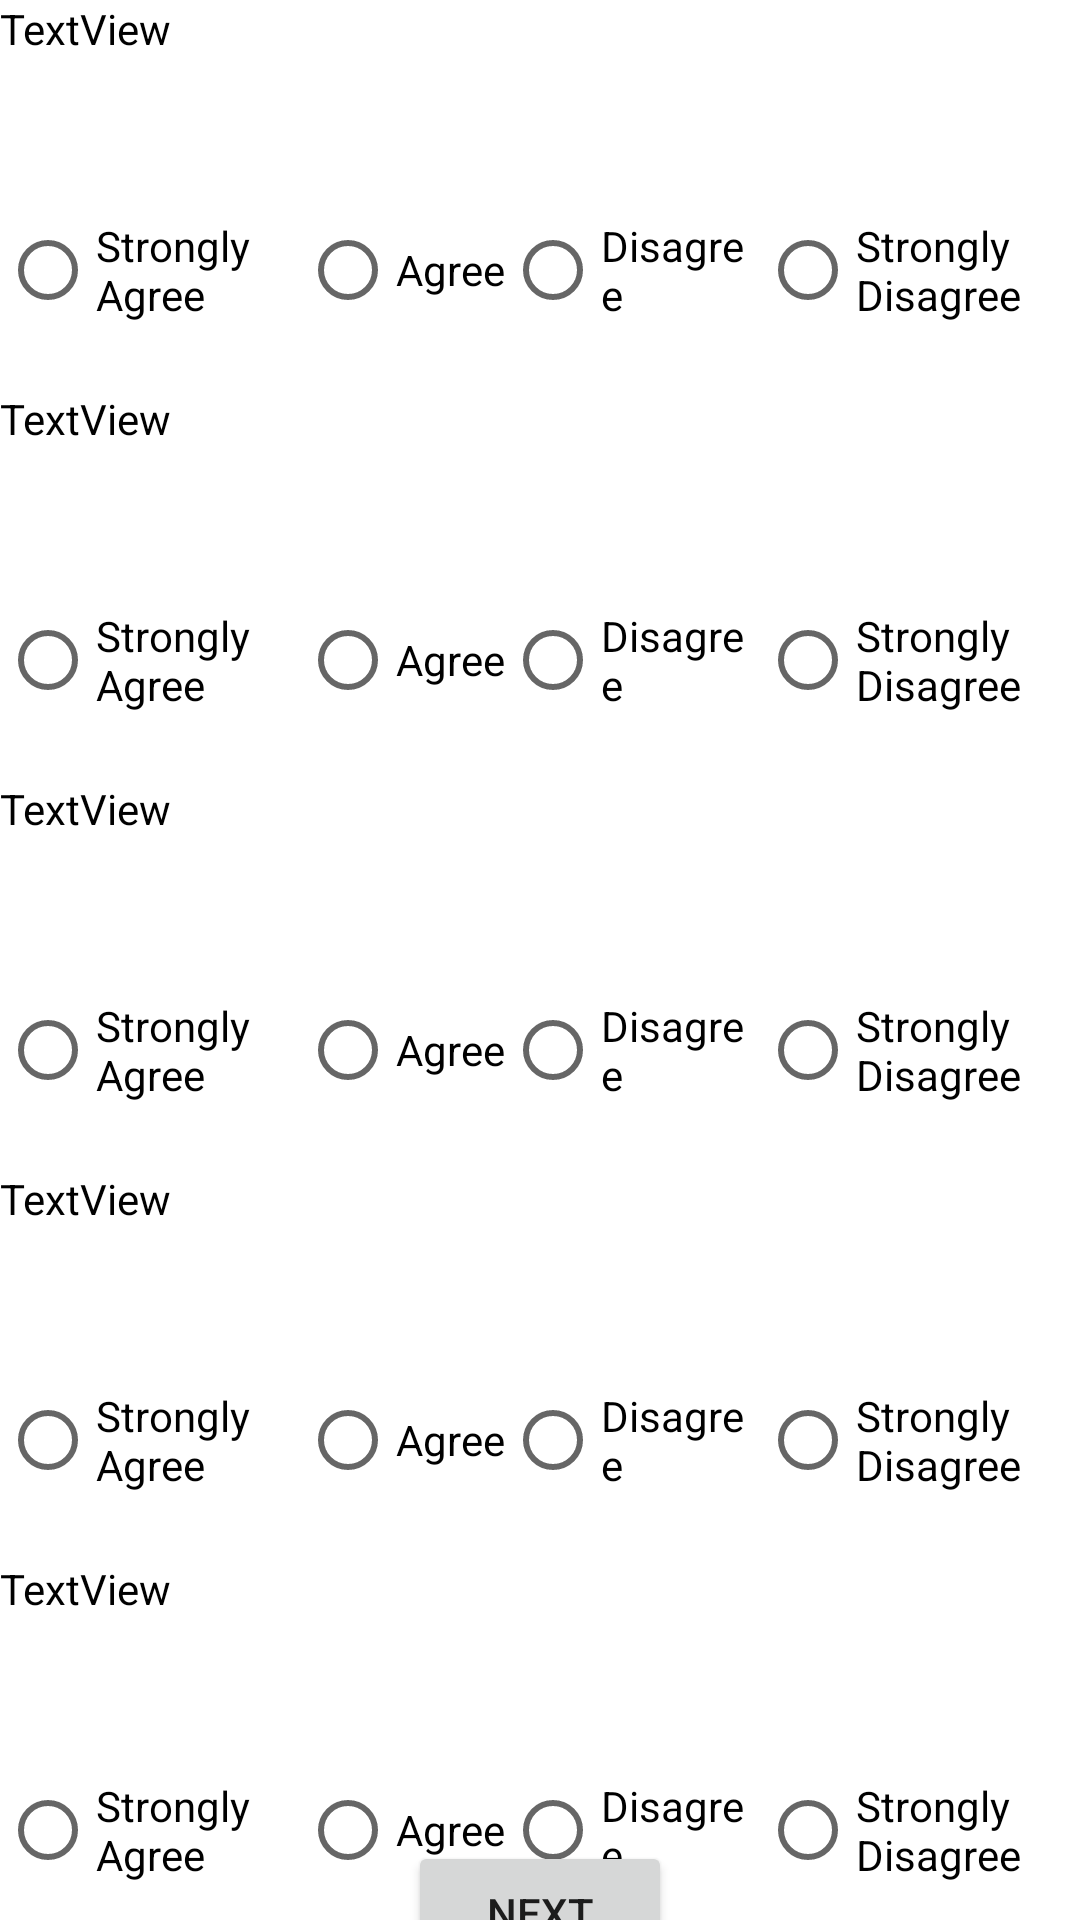

Write the Android layout XML for this screen, with the resource values it uses.
<!-- AndroidManifest.xml: application theme Theme.Psyapp -->
<!-- res/layout/activity_quizz.xml -->
<?xml version="1.0" encoding="utf-8"?>
<androidx.constraintlayout.widget.ConstraintLayout
        xmlns:android="http://schemas.android.com/apk/res/android"
        xmlns:tools="http://schemas.android.com/tools"
        xmlns:app="http://schemas.android.com/apk/res-auto"
        android:layout_width="match_parent"
        android:layout_height="match_parent"
        tools:context=".QuizzActivity">
    <TextView
            android:textColor="@color/black"
            android:text="TextView"
            android:layout_width="match_parent"
            android:layout_height="50dp" android:id="@+id/textView2"
            app:layout_constraintEnd_toEndOf="parent" app:layout_constraintStart_toStartOf="parent"
            app:layout_constraintBottom_toBottomOf="parent" app:layout_constraintTop_toTopOf="parent"
            app:layout_constraintHorizontal_bias="0.0" app:layout_constraintVertical_bias="0.0"/>
    <RadioGroup
            android:layout_width="match_parent"
            android:layout_height="50dp"
            app:layout_constraintEnd_toEndOf="parent" app:layout_constraintStart_toStartOf="parent"
            android:layout_marginTop="15dp" app:layout_constraintTop_toBottomOf="@+id/textView2"
            app:layout_constraintBottom_toBottomOf="parent" app:layout_constraintHorizontal_bias="0.0"
            app:layout_constraintVertical_bias="0.0"
            android:orientation="horizontal" android:id="@+id/radioGroup">
        <RadioButton
                android:text="Strongly Agree"
                android:layout_width="100dp"
                android:tag="2"
                android:layout_height="match_parent" android:id="@+id/radioButton1"/>

        <RadioButton
                android:text="Agree"
                android:tag="1"
                android:layout_width="wrap_content"
                android:layout_height="match_parent" android:id="@+id/radioButton2"/>
        <RadioButton
                android:text="Disagree"
                android:tag="-1"
                android:layout_width="120dp"
                android:layout_height="match_parent" android:id="@+id/radioButton3" android:layout_weight="1"/>
        <RadioButton
                android:text="Strongly Disagree"
                android:tag="-2"
                android:layout_width="wrap_content"
                android:layout_height="match_parent" android:id="@+id/radioButton4" android:layout_weight="1"/>

    </RadioGroup>
    <TextView
            android:text="TextView"
            android:textColor="@color/black"
            android:layout_marginTop="15dp"
            android:layout_width="match_parent"
            android:layout_height="50dp" android:id="@+id/textView3"
            app:layout_constraintTop_toBottomOf="@+id/radioGroup"
            app:layout_constraintBottom_toBottomOf="parent" app:layout_constraintEnd_toEndOf="parent"
            app:layout_constraintStart_toStartOf="parent" app:layout_constraintHorizontal_bias="0.0"
            app:layout_constraintVertical_bias="0.0"/>
    <RadioGroup
            android:layout_width="match_parent"
            android:layout_height="50dp"
            android:layout_marginTop="15dp"
            app:layout_constraintEnd_toEndOf="parent" app:layout_constraintStart_toStartOf="parent"
            app:layout_constraintTop_toBottomOf="@+id/textView3" app:layout_constraintBottom_toBottomOf="parent"
            android:orientation="horizontal"
            app:layout_constraintHorizontal_bias="0.0" app:layout_constraintVertical_bias="0.0"
            android:id="@+id/radioGroup2">

        <RadioButton
                android:text="Strongly Agree"
                android:tag="2"
                android:layout_width="100dp"
                android:layout_height="match_parent" android:id="@+id/radioButton5"/>
        <RadioButton
                android:text="Agree"
                android:tag="1"
                android:layout_width="wrap_content"
                android:layout_height="match_parent" android:id="@+id/radioButton6"/>
        <RadioButton
                android:text="Disagree"
                android:tag="-1"
                android:layout_width="120dp"
                android:layout_height="match_parent" android:id="@+id/radioButton7" android:layout_weight="1"/>
        <RadioButton
                android:text="Strongly Disagree"
                android:tag="-2"
                android:layout_width="wrap_content"
                android:layout_height="match_parent" android:id="@+id/radioButton8" android:layout_weight="1"/>

    </RadioGroup>
    <TextView
            android:text="TextView"
            android:layout_width="match_parent"
            android:textColor="@color/black"
            android:layout_marginTop="15dp"
            android:layout_height="50dp" android:id="@+id/textView4"
            app:layout_constraintTop_toBottomOf="@+id/radioGroup2"
            app:layout_constraintBottom_toBottomOf="parent" app:layout_constraintEnd_toEndOf="parent"
            app:layout_constraintStart_toStartOf="parent" app:layout_constraintHorizontal_bias="0.0"
            app:layout_constraintVertical_bias="0.0"/>
    <RadioGroup
            android:orientation="horizontal"
            android:layout_marginTop="15dp"
            android:layout_width="match_parent"
            android:layout_height="50dp"
            app:layout_constraintEnd_toEndOf="parent" app:layout_constraintStart_toStartOf="parent"
            app:layout_constraintTop_toBottomOf="@+id/textView4" app:layout_constraintBottom_toBottomOf="parent"
            app:layout_constraintHorizontal_bias="0.0" app:layout_constraintVertical_bias="0.0"
            android:id="@+id/radioGroup3">
        <RadioButton
                android:text="Strongly Agree"
                android:tag="2"
                android:layout_width="100dp"
                android:layout_height="match_parent" android:id="@+id/radioButton9"/>

        <RadioButton
                android:text="Agree"
                android:tag="1"
                android:layout_width="wrap_content"
                android:layout_height="match_parent" android:id="@+id/radioButton10"/>
        <RadioButton
                android:text="Disagree"
                android:tag="-1"
                android:layout_width="120dp"
                android:layout_height="match_parent" android:id="@+id/radioButton11" android:layout_weight="1"/>
        <RadioButton
                android:text="Strongly Disagree"
                android:tag="-2"
                android:layout_width="wrap_content"
                android:layout_height="match_parent" android:id="@+id/radioButton12" android:layout_weight="1"/>
    </RadioGroup>
    <TextView
            android:text="TextView"
            android:layout_marginTop="15dp"
            android:textColor="@color/black"
            android:layout_width="match_parent"
            android:layout_height="50dp" android:id="@+id/textView5"
            app:layout_constraintTop_toBottomOf="@+id/radioGroup3"
            app:layout_constraintBottom_toBottomOf="parent" app:layout_constraintEnd_toEndOf="parent"
            app:layout_constraintStart_toStartOf="parent" app:layout_constraintHorizontal_bias="0.0"
            app:layout_constraintVertical_bias="0.0"/>
    <RadioGroup
            android:layout_marginTop="15dp"
            android:layout_width="match_parent"
            android:layout_height="50dp"
            android:orientation="horizontal"
            app:layout_constraintEnd_toEndOf="parent" app:layout_constraintStart_toStartOf="parent"
            app:layout_constraintTop_toBottomOf="@+id/textView5" app:layout_constraintBottom_toBottomOf="parent"
            app:layout_constraintHorizontal_bias="0.0" app:layout_constraintVertical_bias="0.0"
            android:id="@+id/radioGroup4">
        <RadioButton
                android:text="Strongly Agree"
                android:tag="2"
                android:layout_width="100dp"
                android:layout_height="match_parent" android:id="@+id/radioButton13"/>

        <RadioButton
                android:text="Agree"
                android:tag="1"
                android:layout_width="wrap_content"
                android:layout_height="match_parent" android:id="@+id/radioButton14"/>
        <RadioButton
                android:text="Disagree"
                android:tag="-1"
                android:layout_width="120dp"
                android:layout_height="match_parent" android:id="@+id/radioButton15" android:layout_weight="1"/>
        <RadioButton
                android:text="Strongly Disagree"
                android:tag="-2"
                android:layout_width="wrap_content"
                android:layout_height="match_parent" android:id="@+id/radioButton16" android:layout_weight="1"/>
    </RadioGroup>
    <TextView
            android:text="TextView"
            android:layout_marginTop="15dp"
            android:textColor="@color/black"
            android:layout_width="match_parent"
            android:layout_height="50dp" android:id="@+id/textView6"
            app:layout_constraintEnd_toEndOf="parent" app:layout_constraintStart_toStartOf="parent"
            app:layout_constraintTop_toBottomOf="@+id/radioGroup4" app:layout_constraintBottom_toBottomOf="parent"
            app:layout_constraintHorizontal_bias="0.498" app:layout_constraintVertical_bias="0.0"/>
    <RadioGroup
            android:layout_width="match_parent"
            android:layout_height="50dp"
            android:layout_marginTop="15dp"
            android:orientation="horizontal"
            app:layout_constraintTop_toBottomOf="@+id/textView6"
            app:layout_constraintBottom_toBottomOf="parent" app:layout_constraintEnd_toEndOf="parent"
            app:layout_constraintStart_toStartOf="parent" app:layout_constraintHorizontal_bias="0.0"
            app:layout_constraintVertical_bias="0.0" android:id="@+id/radioGroup5">
        <RadioButton
                android:text="Strongly Agree"
                android:tag="2"
                android:layout_width="100dp"
                android:layout_height="match_parent" android:id="@+id/radioButton17"/>

        <RadioButton
                android:text="Agree"
                android:tag="1"
                android:layout_width="wrap_content"
                android:layout_height="match_parent" android:id="@+id/radioButton18"/>
        <RadioButton
                android:text="Disagree"
                android:tag="-1"
                android:layout_width="120dp"
                android:layout_height="match_parent" android:id="@+id/radioButton19" android:layout_weight="1"/>
        <RadioButton
                android:text="Strongly Disagree"
                android:tag="-2"
                android:layout_width="wrap_content"
                android:layout_height="match_parent" android:id="@+id/radioButton20" android:layout_weight="1"/>
    </RadioGroup>
    <Button
            android:text="Next"
            android:layout_width="wrap_content"
            android:layout_height="wrap_content" android:id="@+id/NextButton"
            app:layout_constraintTop_toBottomOf="@+id/radioGroup5"
            app:layout_constraintBottom_toBottomOf="parent" app:layout_constraintStart_toStartOf="parent"
            app:layout_constraintEnd_toEndOf="parent"/>

</androidx.constraintlayout.widget.ConstraintLayout>
<!-- resources referenced by this layout -->
<resources>
  <style name="Theme.Psyapp" parent="Theme.MaterialComponents.DayNight.DarkActionBar">
          
          <item name="colorPrimary">@color/purple_500</item>
          <item name="colorPrimaryVariant">@color/purple_700</item>
          <item name="colorOnPrimary">@color/white</item>
          
          <item name="colorSecondary">@color/teal_200</item>
          <item name="colorSecondaryVariant">@color/teal_700</item>
          <item name="colorOnSecondary">@color/black</item>
          
          <item name="android:statusBarColor">?attr/colorPrimaryVariant</item>
          
      </style>
  <!-- not gathered from this repository: default colours our renderer supplied (Android Studio template values) -->
  <color name="purple_500">#FF6200EE</color>
  <color name="purple_700">#FF3700B3</color>
  <color name="teal_200">#FF03DAC5</color>
  <color name="teal_700">#FF018786</color>
  <color name="black">#FF000000</color>
  <color name="white">#FFFFFFFF</color>
</resources>
